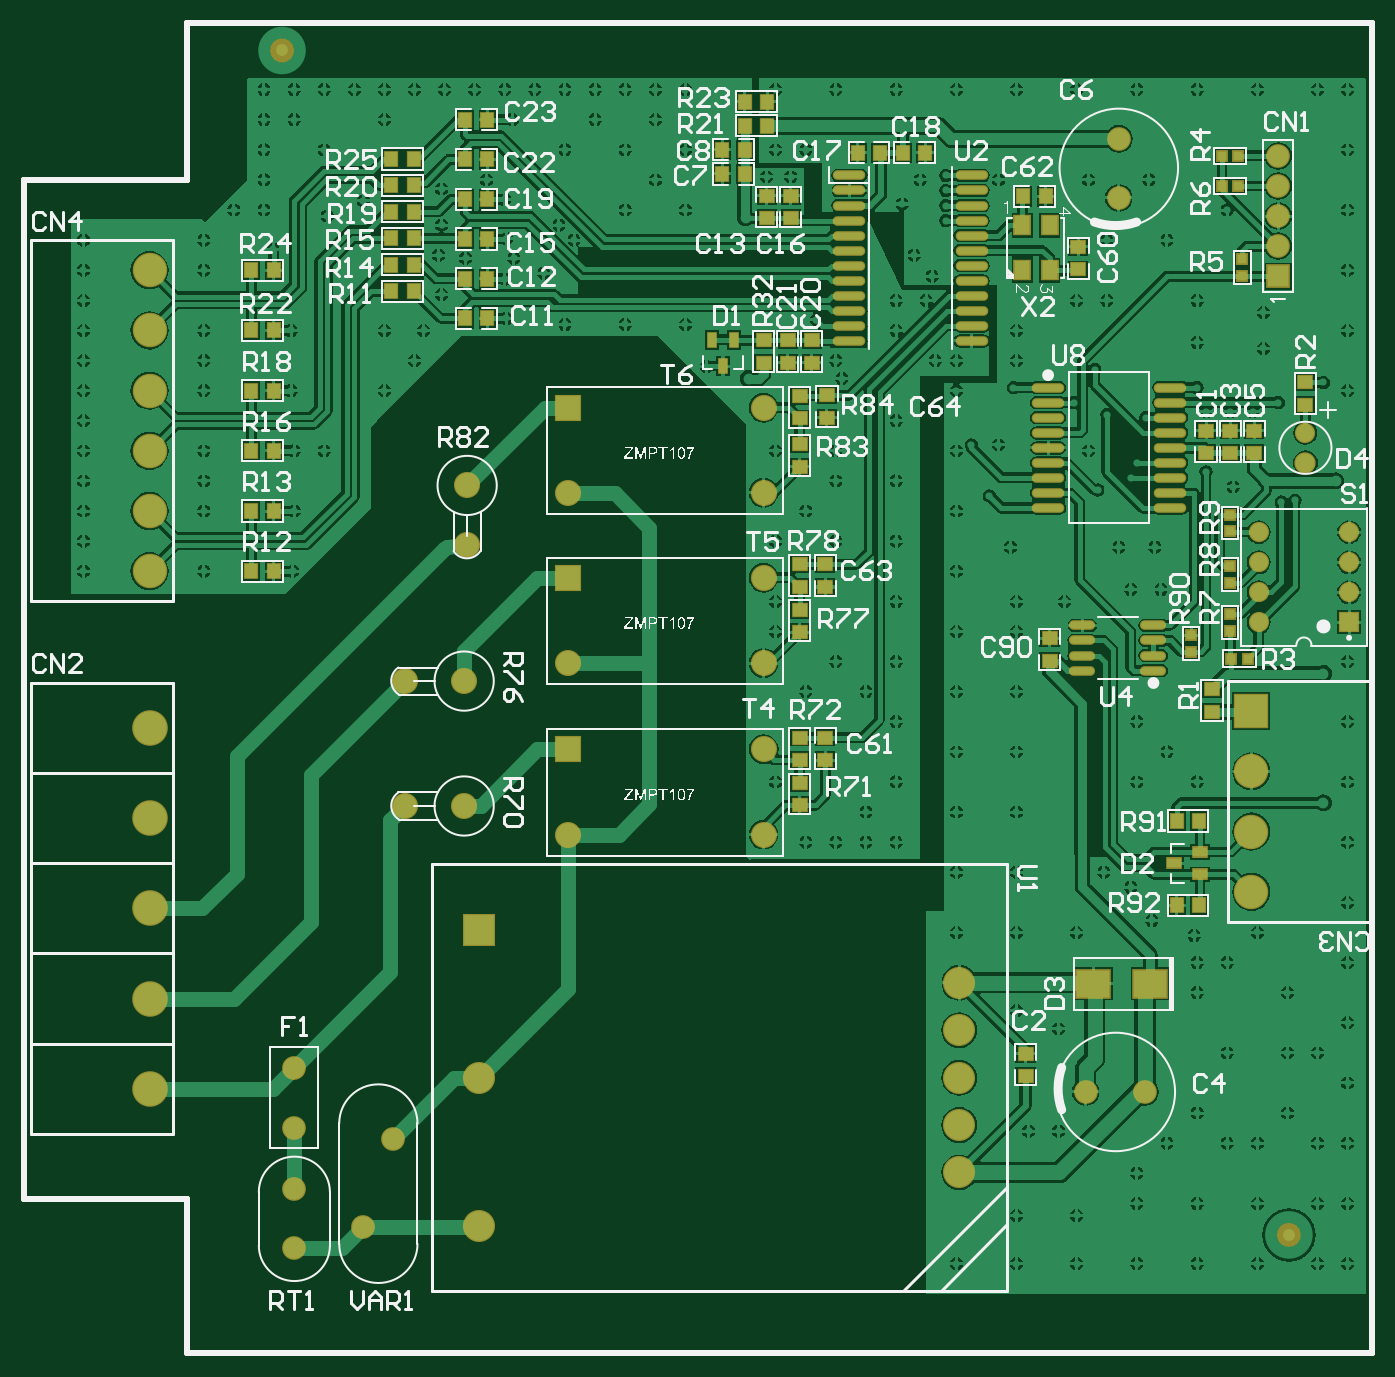
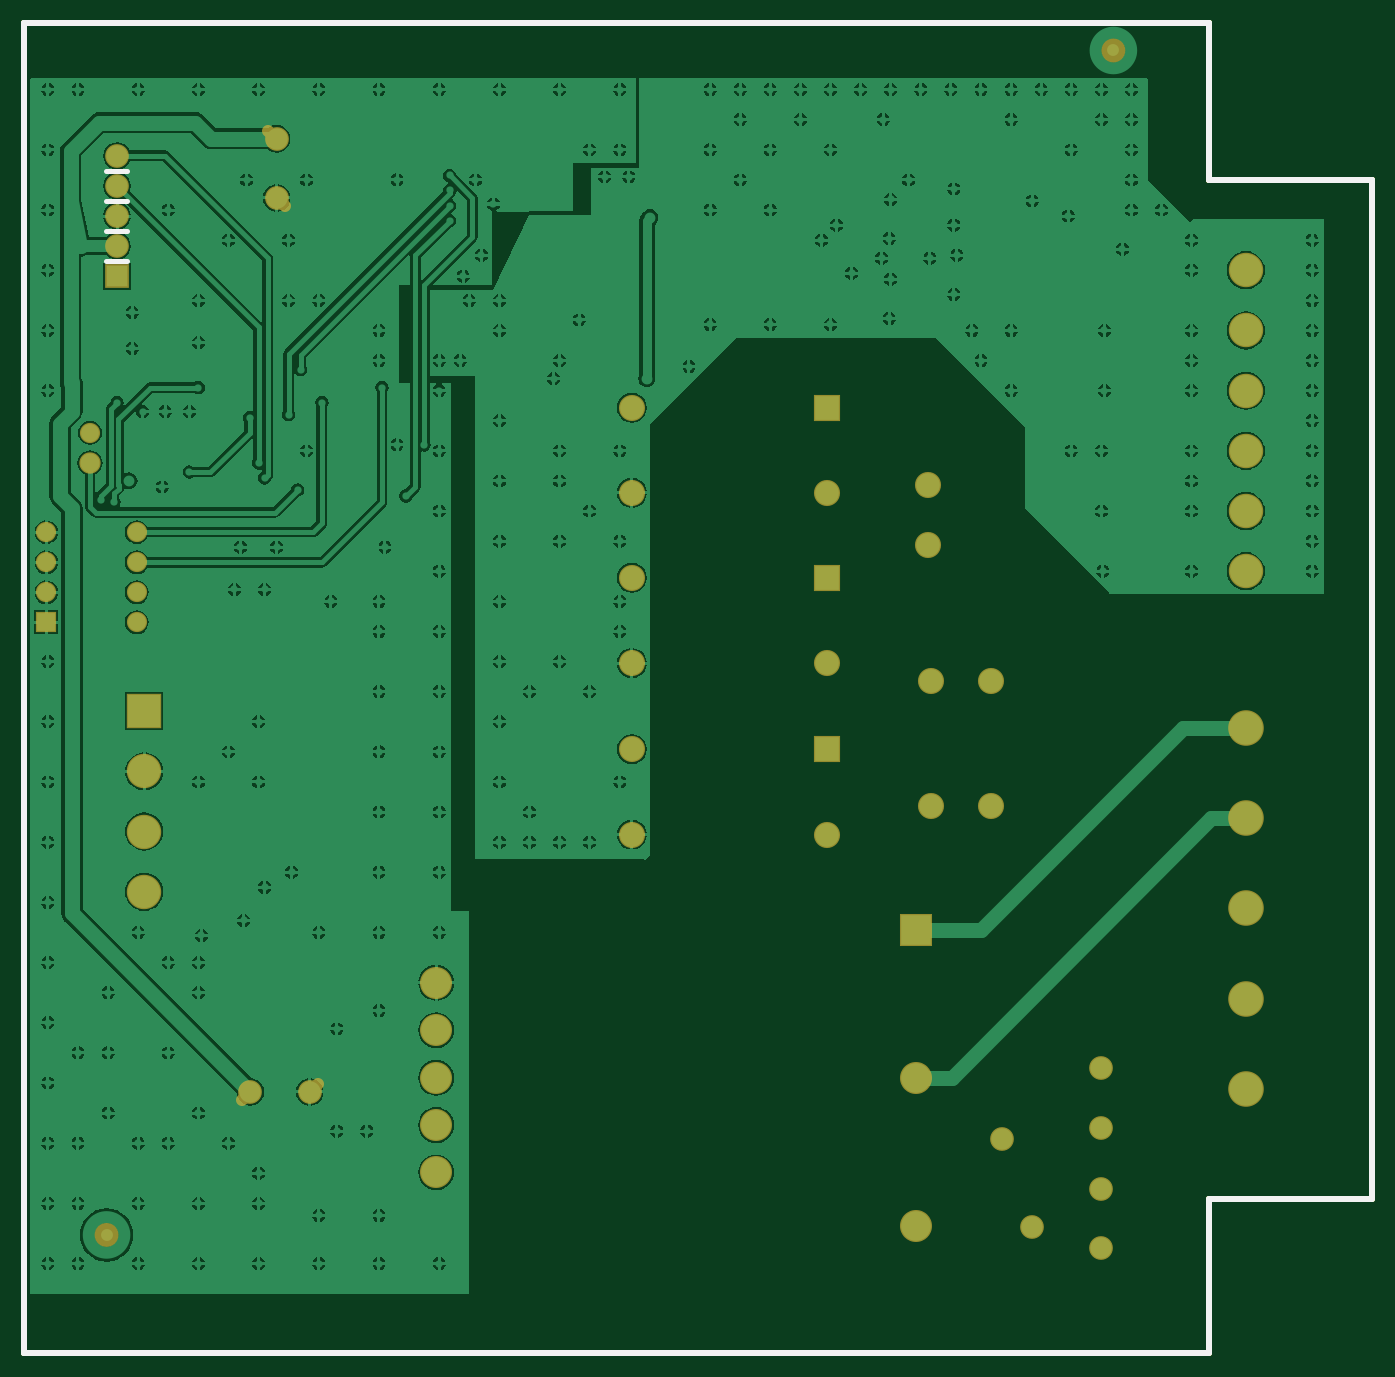
Circuit board: 9 layer files. Board 113.8 x 112.2 mm.
- bottom_copper: GD_Power_Meter_Draft.GBL (165215 bytes)
- bottom_silk: GD_Power_Meter_Draft.GBO (1877 bytes)
- paste: GD_Power_Meter_Draft.GBP (1843 bytes)
- bottom_mask: GD_Power_Meter_Draft.GBS (3421 bytes)
- outline: GD_Power_Meter_Draft.GM1 (2008 bytes)
- top_copper: GD_Power_Meter_Draft.GTL (209705 bytes)
- top_silk: GD_Power_Meter_Draft.GTO (70538 bytes)
- paste: GD_Power_Meter_Draft.GTP (4701 bytes)
- top_mask: GD_Power_Meter_Draft.GTS (6749 bytes)

=== bottom_copper: GD_Power_Meter_Draft.GBL (165215 bytes, source omitted) ===
=== bottom_silk: GD_Power_Meter_Draft.GBO ===
%FSLAX44Y44*%
%MOMM*%
G71*
G01*
G75*
G04 Layer_Color=32896*
%ADD10C,1.0000*%
%ADD11R,1.2000X1.0000*%
%ADD12R,1.0000X1.2000*%
%ADD13R,0.8000X0.8000*%
%ADD14R,0.8000X0.8000*%
%ADD15R,1.3000X1.6000*%
%ADD16O,2.5400X0.6096*%
%ADD17O,2.0000X0.6100*%
%ADD18O,2.0000X0.6096*%
%ADD19O,2.5400X0.6100*%
%ADD20R,2.8000X2.3000*%
%ADD21R,0.7000X1.2000*%
%ADD22R,1.2000X0.8000*%
%ADD23C,1.0000*%
%ADD24C,0.4064*%
%ADD25C,1.2700*%
%ADD26C,0.7620*%
%ADD27C,0.3810*%
%ADD28C,0.5080*%
%ADD29C,1.0160*%
%ADD30C,0.5000*%
%ADD31C,2.0000*%
%ADD32R,2.0000X2.0000*%
%ADD33C,1.5000*%
%ADD34C,1.6000*%
%ADD35C,2.7000*%
%ADD36C,1.8000*%
%ADD37R,2.5000X2.5000*%
%ADD38C,2.5000*%
%ADD39R,2.7000X2.7000*%
%ADD40C,2.8000*%
%ADD41R,1.8000X1.8000*%
%ADD42R,1.5000X1.5000*%
%ADD43C,0.6096*%
%ADD44C,0.9144*%
%ADD45C,0.2000*%
%ADD46C,0.6000*%
%ADD47C,0.2500*%
%ADD48C,0.2540*%
%ADD49C,0.1000*%
%ADD50R,0.3500X4.4000*%
%ADD51C,1.5000*%
%ADD52R,1.4032X1.2032*%
%ADD53R,1.2032X1.4032*%
%ADD54R,1.0032X1.0032*%
%ADD55R,1.0032X1.0032*%
%ADD56R,1.5032X1.8032*%
%ADD57O,2.7432X0.8128*%
%ADD58O,2.2032X0.8132*%
%ADD59O,2.2032X0.8128*%
%ADD60O,2.7432X0.8132*%
%ADD61R,3.0032X2.5032*%
%ADD62R,0.9032X1.4032*%
%ADD63R,1.4032X1.0032*%
%ADD64C,1.2032*%
%ADD65C,2.2032*%
%ADD66R,2.2032X2.2032*%
%ADD67C,1.7032*%
%ADD68C,1.8032*%
%ADD69C,2.9032*%
%ADD70C,2.0032*%
%ADD71R,2.7032X2.7032*%
%ADD72C,2.7032*%
%ADD73R,2.9032X2.9032*%
%ADD74C,3.0032*%
%ADD75R,2.0032X2.0032*%
%ADD76R,1.7032X1.7032*%
%ADD77C,0.4000*%
D30*
X138000Y400D02*
Y130400D01*
X500D02*
X138000D01*
X500D02*
Y990400D01*
X500Y990400D01*
X138000D01*
X138000Y990400D01*
Y1122900D01*
X138000Y1122900D01*
X1138000D01*
X1138000Y1122900D01*
Y400D02*
Y1122900D01*
X1138000Y400D02*
X1138000Y400D01*
X138000Y400D02*
X1138000D01*
D77*
X1050434Y947420D02*
X1068434D01*
X1050434Y998220D02*
X1068434D01*
X1050578Y972566D02*
X1068578D01*
X1050434Y922020D02*
X1068434D01*
M02*

=== paste: GD_Power_Meter_Draft.GBP ===
%FSLAX25Y25*%
%MOIN*%
G70*
G01*
G75*
G04 Layer_Color=128*
%ADD10C,0.03937*%
%ADD11R,0.03937X0.04724*%
%ADD12C,0.03937*%
%ADD13O,0.07874X0.02400*%
%ADD14R,0.04724X0.03150*%
%ADD15R,0.04724X0.03937*%
%ADD16R,0.02756X0.04724*%
%ADD17R,0.11024X0.09055*%
%ADD18R,0.03150X0.03150*%
%ADD19O,0.10000X0.02400*%
%ADD20O,0.10000X0.02402*%
%ADD21O,0.07874X0.02402*%
%ADD22R,0.05118X0.06299*%
%ADD23C,0.03000*%
%ADD24C,0.02000*%
%ADD25C,0.01500*%
%ADD26C,0.04000*%
%ADD27C,0.01600*%
%ADD28C,0.05000*%
%ADD29C,0.01969*%
%ADD30C,0.07087*%
%ADD31C,0.08661*%
%ADD32R,0.05906X0.05906*%
%ADD33C,0.05906*%
%ADD34C,0.10630*%
%ADD35R,0.07087X0.07087*%
%ADD36C,0.11024*%
%ADD37R,0.10630X0.10630*%
%ADD38C,0.07874*%
%ADD39R,0.07874X0.07874*%
%ADD40C,0.09843*%
%ADD41R,0.09843X0.09843*%
%ADD42C,0.06299*%
%ADD43C,0.02400*%
%ADD44C,0.03600*%
%ADD45C,0.00787*%
%ADD46C,0.00984*%
%ADD47C,0.02362*%
%ADD48C,0.01000*%
%ADD49C,0.00394*%
%ADD50R,0.01378X0.17323*%
%ADD51C,0.05906*%
%ADD52R,0.04737X0.05524*%
%ADD53C,0.04737*%
%ADD54O,0.08674X0.03200*%
%ADD55R,0.05524X0.03950*%
%ADD56R,0.05524X0.04737*%
%ADD57R,0.03556X0.05524*%
%ADD58R,0.11824X0.09855*%
%ADD59R,0.03950X0.03950*%
%ADD60O,0.10800X0.03200*%
%ADD61O,0.10800X0.03202*%
%ADD62O,0.08674X0.03202*%
%ADD63R,0.05918X0.07099*%
%ADD64C,0.07887*%
%ADD65C,0.09461*%
%ADD66R,0.06706X0.06706*%
%ADD67C,0.06706*%
%ADD68C,0.11430*%
%ADD69R,0.07887X0.07887*%
%ADD70C,0.11824*%
%ADD71R,0.11430X0.11430*%
%ADD72C,0.08674*%
%ADD73R,0.08674X0.08674*%
%ADD74C,0.10642*%
%ADD75R,0.10642X0.10642*%
%ADD76C,0.07099*%
%ADD77C,0.03200*%
D12*
X31669Y440874D02*
D03*
X366169Y47374D02*
D03*
D29*
X0Y0D02*
X393701D01*
Y453150D01*
X0D02*
X393701D01*
X0Y397795D02*
Y453150D01*
X0Y397796D02*
X0Y397795D01*
X-54134Y397796D02*
X0D01*
X-54134Y397796D02*
X-54134Y397796D01*
X-54134Y59213D02*
Y397796D01*
Y59213D02*
X0D01*
Y0D02*
Y59213D01*
M02*

=== bottom_mask: GD_Power_Meter_Draft.GBS ===
%FSLAX44Y44*%
%MOMM*%
G71*
G01*
G75*
G04 Layer_Color=16711935*
%ADD10C,1.0000*%
%ADD11R,1.2000X1.0000*%
%ADD12R,1.0000X1.2000*%
%ADD13R,0.8000X0.8000*%
%ADD14R,0.8000X0.8000*%
%ADD15R,1.3000X1.6000*%
%ADD16O,2.5400X0.6096*%
%ADD17O,2.0000X0.6100*%
%ADD18O,2.0000X0.6096*%
%ADD19O,2.5400X0.6100*%
%ADD20R,2.8000X2.3000*%
%ADD21R,0.7000X1.2000*%
%ADD22R,1.2000X0.8000*%
%ADD23C,1.0000*%
%ADD24C,0.4064*%
%ADD25C,1.2700*%
%ADD26C,0.7620*%
%ADD27C,0.3810*%
%ADD28C,0.5080*%
%ADD29C,1.0160*%
%ADD30C,0.5000*%
%ADD31C,2.0000*%
%ADD32R,2.0000X2.0000*%
%ADD33C,1.5000*%
%ADD34C,1.6000*%
%ADD35C,2.7000*%
%ADD36C,1.8000*%
%ADD37R,2.5000X2.5000*%
%ADD38C,2.5000*%
%ADD39R,2.7000X2.7000*%
%ADD40C,2.8000*%
%ADD41R,1.8000X1.8000*%
%ADD42R,1.5000X1.5000*%
%ADD43C,0.6096*%
%ADD44C,0.9144*%
%ADD45C,0.2000*%
%ADD46C,0.6000*%
%ADD47C,0.2500*%
%ADD48C,0.2540*%
%ADD49C,0.1000*%
%ADD50R,0.3500X4.4000*%
%ADD51C,1.5000*%
%ADD52R,1.4032X1.2032*%
%ADD53R,1.2032X1.4032*%
%ADD54R,1.0032X1.0032*%
%ADD55R,1.0032X1.0032*%
%ADD56R,1.5032X1.8032*%
%ADD57O,2.7432X0.8128*%
%ADD58O,2.2032X0.8132*%
%ADD59O,2.2032X0.8128*%
%ADD60O,2.7432X0.8132*%
%ADD61R,3.0032X2.5032*%
%ADD62R,0.9032X1.4032*%
%ADD63R,1.4032X1.0032*%
%ADD64C,1.2032*%
%ADD65C,2.2032*%
%ADD66R,2.2032X2.2032*%
%ADD67C,1.7032*%
%ADD68C,1.8032*%
%ADD69C,2.9032*%
%ADD70C,2.0032*%
%ADD71R,2.7032X2.7032*%
%ADD72C,2.7032*%
%ADD73R,2.9032X2.9032*%
%ADD74C,3.0032*%
%ADD75R,2.0032X2.0032*%
%ADD76R,1.7032X1.7032*%
D10*
X889549Y228051D02*
X896620Y220980D01*
X946420D02*
X953491Y213909D01*
X924560Y1025160D02*
X931631Y1032231D01*
X917489Y968289D02*
X924560Y975360D01*
D30*
X138000Y400D02*
Y130400D01*
X500D02*
X138000D01*
X500D02*
Y990400D01*
X500Y990400D01*
X138000D01*
X138000Y990400D01*
Y1122900D01*
X138000Y1122900D01*
X1138000D01*
X1138000Y1122900D01*
Y400D02*
Y1122900D01*
X1138000Y400D02*
X1138000Y400D01*
X138000Y400D02*
X1138000D01*
D51*
X1070570Y100330D02*
G03*
X1070570Y100330I-2500J0D01*
G01*
X220940Y1099820D02*
G03*
X220940Y1099820I-2500J0D01*
G01*
D64*
X1068070Y100330D02*
D03*
X218440Y1099820D02*
D03*
D65*
X459740Y582930D02*
D03*
X624740D02*
D03*
Y654930D02*
D03*
X459740Y438150D02*
D03*
X624740D02*
D03*
Y510150D02*
D03*
X372110Y462280D02*
D03*
X322110D02*
D03*
X372110Y567690D02*
D03*
X322110D02*
D03*
X374650Y732790D02*
D03*
Y682790D02*
D03*
X459740Y726440D02*
D03*
X624740D02*
D03*
Y798440D02*
D03*
D66*
X459740Y654930D02*
D03*
Y510150D02*
D03*
Y798440D02*
D03*
D67*
X1082040Y777240D02*
D03*
X1042670Y693420D02*
D03*
Y668020D02*
D03*
Y642620D02*
D03*
Y617220D02*
D03*
X1118870Y693420D02*
D03*
Y668020D02*
D03*
Y642620D02*
D03*
D68*
X1082040Y751840D02*
D03*
D69*
X106680Y711200D02*
D03*
Y660400D02*
D03*
Y812800D02*
D03*
Y762000D02*
D03*
Y914400D02*
D03*
Y863600D02*
D03*
X1036320Y491490D02*
D03*
Y440690D02*
D03*
Y389890D02*
D03*
D70*
X312420Y181680D02*
D03*
X287020Y106680D02*
D03*
X228600Y138900D02*
D03*
Y88900D02*
D03*
Y190500D02*
D03*
Y241300D02*
D03*
X1059180Y934720D02*
D03*
Y960120D02*
D03*
Y985520D02*
D03*
Y1010920D02*
D03*
X946620Y220980D02*
D03*
X896620D02*
D03*
X924560Y975360D02*
D03*
Y1025360D02*
D03*
D71*
X384940Y358040D02*
D03*
D72*
Y233040D02*
D03*
Y108040D02*
D03*
X789940Y233040D02*
D03*
Y273040D02*
D03*
Y313040D02*
D03*
Y193040D02*
D03*
Y153040D02*
D03*
D73*
X1036320Y542290D02*
D03*
D74*
X106680Y528320D02*
D03*
Y452120D02*
D03*
Y223520D02*
D03*
Y299720D02*
D03*
Y375920D02*
D03*
D75*
X1059180Y909320D02*
D03*
D76*
X1118870Y617220D02*
D03*
M02*

=== outline: GD_Power_Meter_Draft.GM1 ===
%FSLAX44Y44*%
%MOMM*%
G71*
G01*
G75*
G04 Layer_Color=13278208*
%ADD10C,1.0000*%
%ADD11R,1.2000X1.0000*%
%ADD12R,1.0000X1.2000*%
%ADD13R,0.8000X0.8000*%
%ADD14R,0.8000X0.8000*%
%ADD15R,1.3000X1.6000*%
%ADD16O,2.5400X0.6096*%
%ADD17O,2.0000X0.6100*%
%ADD18O,2.0000X0.6096*%
%ADD19O,2.5400X0.6100*%
%ADD20R,2.8000X2.3000*%
%ADD21R,0.7000X1.2000*%
%ADD22R,1.2000X0.8000*%
%ADD23C,1.0000*%
%ADD24C,0.4064*%
%ADD25C,1.2700*%
%ADD26C,0.7620*%
%ADD27C,0.3810*%
%ADD28C,0.5080*%
%ADD29C,1.0160*%
%ADD30C,0.5000*%
%ADD31C,2.0000*%
%ADD32R,2.0000X2.0000*%
%ADD33C,1.5000*%
%ADD34C,1.6000*%
%ADD35C,2.7000*%
%ADD36C,1.8000*%
%ADD37R,2.5000X2.5000*%
%ADD38C,2.5000*%
%ADD39R,2.7000X2.7000*%
%ADD40C,2.8000*%
%ADD41R,1.8000X1.8000*%
%ADD42R,1.5000X1.5000*%
%ADD43C,0.6096*%
%ADD44C,0.9144*%
%ADD45C,0.2000*%
%ADD46C,0.6000*%
%ADD47C,0.2500*%
%ADD48C,0.2540*%
%ADD49C,0.1000*%
%ADD50R,0.3500X4.4000*%
%ADD51C,1.5000*%
%ADD52R,1.4032X1.2032*%
%ADD53R,1.2032X1.4032*%
%ADD54R,1.0032X1.0032*%
%ADD55R,1.0032X1.0032*%
%ADD56R,1.5032X1.8032*%
%ADD57O,2.7432X0.8128*%
%ADD58O,2.2032X0.8132*%
%ADD59O,2.2032X0.8128*%
%ADD60O,2.7432X0.8132*%
%ADD61R,3.0032X2.5032*%
%ADD62R,0.9032X1.4032*%
%ADD63R,1.4032X1.0032*%
%ADD64C,1.2032*%
%ADD65C,2.2032*%
%ADD66R,2.2032X2.2032*%
%ADD67C,1.7032*%
%ADD68C,1.8032*%
%ADD69C,2.9032*%
%ADD70C,2.0032*%
%ADD71R,2.7032X2.7032*%
%ADD72C,2.7032*%
%ADD73R,2.9032X2.9032*%
%ADD74C,3.0032*%
%ADD75R,2.0032X2.0032*%
%ADD76R,1.7032X1.7032*%
%ADD77C,0.4000*%
D30*
X138000Y400D02*
Y130400D01*
X500D02*
X138000D01*
X500D02*
Y990400D01*
X500Y990400D01*
X138000D01*
X138000Y990400D01*
Y1122900D01*
X138000Y1122900D01*
X1138000D01*
X1138000Y1122900D01*
Y400D02*
Y1122900D01*
X1138000Y400D02*
X1138000Y400D01*
X138000Y400D02*
X1138000D01*
X138000D02*
Y130400D01*
X500D02*
X138000D01*
X500D02*
Y990400D01*
X500Y990400D01*
X138000D01*
X138000Y990400D01*
Y1122900D01*
X138000Y1122900D01*
X1138000D01*
X1138000Y1122900D01*
Y400D02*
Y1122900D01*
X1138000Y400D02*
X1138000Y400D01*
X138000Y400D02*
X1138000D01*
M02*

=== top_copper: GD_Power_Meter_Draft.GTL (209705 bytes, source omitted) ===
=== top_silk: GD_Power_Meter_Draft.GTO (70538 bytes, source omitted) ===
=== paste: GD_Power_Meter_Draft.GTP ===
%FSLAX25Y25*%
%MOIN*%
G70*
G01*
G75*
G04 Layer_Color=8421504*
%ADD10C,0.03937*%
%ADD11R,0.03937X0.04724*%
%ADD12C,0.03937*%
%ADD13O,0.07874X0.02400*%
%ADD14R,0.04724X0.03150*%
%ADD15R,0.04724X0.03937*%
%ADD16R,0.02756X0.04724*%
%ADD17R,0.11024X0.09055*%
%ADD18R,0.03150X0.03150*%
%ADD19O,0.10000X0.02400*%
%ADD20O,0.10000X0.02402*%
%ADD21O,0.07874X0.02402*%
%ADD22R,0.05118X0.06299*%
%ADD23C,0.03000*%
%ADD24C,0.02000*%
%ADD25C,0.01500*%
%ADD26C,0.04000*%
%ADD27C,0.01600*%
%ADD28C,0.05000*%
%ADD29C,0.01969*%
%ADD30C,0.07087*%
%ADD31C,0.08661*%
%ADD32R,0.05906X0.05906*%
%ADD33C,0.05906*%
%ADD34C,0.10630*%
%ADD35R,0.07087X0.07087*%
%ADD36C,0.11024*%
%ADD37R,0.10630X0.10630*%
%ADD38C,0.07874*%
%ADD39R,0.07874X0.07874*%
%ADD40C,0.09843*%
%ADD41R,0.09843X0.09843*%
%ADD42C,0.06299*%
%ADD43C,0.02400*%
%ADD44C,0.03600*%
%ADD45C,0.00787*%
%ADD46C,0.00984*%
%ADD47C,0.02362*%
%ADD48C,0.01000*%
%ADD49C,0.00394*%
%ADD50R,0.01378X0.17323*%
D11*
X348410Y413374D02*
D03*
X340929D02*
D03*
X177929Y399874D02*
D03*
X185409D02*
D03*
X177929Y407874D02*
D03*
X185409D02*
D03*
X92429Y404674D02*
D03*
Y417874D02*
D03*
X75410Y396074D02*
D03*
Y404874D02*
D03*
Y378474D02*
D03*
Y387274D02*
D03*
Y360874D02*
D03*
Y369674D02*
D03*
X92429Y351874D02*
D03*
X99910D02*
D03*
X92429Y365074D02*
D03*
X99910D02*
D03*
X92429Y378274D02*
D03*
X99910D02*
D03*
X92429Y391474D02*
D03*
X99910D02*
D03*
Y404674D02*
D03*
Y417874D02*
D03*
X336409Y156874D02*
D03*
X328929D02*
D03*
Y184874D02*
D03*
X336409D02*
D03*
X67929Y404874D02*
D03*
X21429Y367874D02*
D03*
X28910D02*
D03*
X185429Y423874D02*
D03*
X192910D02*
D03*
X21429Y347874D02*
D03*
X28910D02*
D03*
X192910Y415874D02*
D03*
X185429D02*
D03*
X67929Y396074D02*
D03*
Y387274D02*
D03*
X21429Y327874D02*
D03*
X28910D02*
D03*
X21429Y307874D02*
D03*
X28910D02*
D03*
X67929Y378474D02*
D03*
Y369674D02*
D03*
X21429Y287874D02*
D03*
X28910D02*
D03*
X21429Y267874D02*
D03*
X28910D02*
D03*
X67929Y360874D02*
D03*
X285409Y392374D02*
D03*
X277929D02*
D03*
X245409Y406874D02*
D03*
X237929D02*
D03*
X222929D02*
D03*
X230410D02*
D03*
X345929Y238374D02*
D03*
X353410D02*
D03*
X361910Y348874D02*
D03*
X354429D02*
D03*
X361910Y366374D02*
D03*
X354429D02*
D03*
X361910Y357374D02*
D03*
X354429D02*
D03*
D12*
X31669Y440874D02*
D03*
X366169Y47374D02*
D03*
D13*
X297547Y239874D02*
D03*
Y244874D02*
D03*
X321169Y234874D02*
D03*
Y244874D02*
D03*
Y249874D02*
D03*
X297547D02*
D03*
D14*
X336606Y167134D02*
D03*
Y174615D02*
D03*
X327945Y170874D02*
D03*
D15*
X286669Y245614D02*
D03*
Y238134D02*
D03*
X371669Y325134D02*
D03*
Y332614D02*
D03*
X203669Y318634D02*
D03*
Y326114D02*
D03*
Y302634D02*
D03*
Y310114D02*
D03*
Y262634D02*
D03*
Y270114D02*
D03*
Y247634D02*
D03*
Y255114D02*
D03*
Y205134D02*
D03*
Y212614D02*
D03*
Y190134D02*
D03*
Y197614D02*
D03*
X191669Y344614D02*
D03*
Y337134D02*
D03*
X340669Y221134D02*
D03*
Y228614D02*
D03*
X212669Y326354D02*
D03*
Y318874D02*
D03*
X212169Y270114D02*
D03*
Y262634D02*
D03*
Y212614D02*
D03*
Y205134D02*
D03*
X296169Y375614D02*
D03*
Y368134D02*
D03*
X199669Y344614D02*
D03*
Y337134D02*
D03*
X207669Y344614D02*
D03*
Y337134D02*
D03*
X200669Y385134D02*
D03*
Y392614D02*
D03*
X192669Y385134D02*
D03*
Y392614D02*
D03*
X354669Y314614D02*
D03*
Y307134D02*
D03*
X346669Y314614D02*
D03*
Y307134D02*
D03*
X278669Y107614D02*
D03*
Y100134D02*
D03*
X338669Y314614D02*
D03*
Y307134D02*
D03*
X345669Y247134D02*
D03*
Y254614D02*
D03*
Y270614D02*
D03*
Y263134D02*
D03*
Y287614D02*
D03*
Y280134D02*
D03*
D16*
X174429Y344705D02*
D03*
X181910D02*
D03*
X178169Y336043D02*
D03*
D17*
X320118Y130874D02*
D03*
X301221D02*
D03*
D18*
X332669Y241130D02*
D03*
Y235618D02*
D03*
D19*
X220169Y374374D02*
D03*
Y379374D02*
D03*
Y364374D02*
D03*
Y369374D02*
D03*
Y354374D02*
D03*
Y359374D02*
D03*
Y344374D02*
D03*
Y349374D02*
D03*
Y394374D02*
D03*
Y389374D02*
D03*
Y384374D02*
D03*
Y399374D02*
D03*
X326769Y288874D02*
D03*
X286169D02*
D03*
Y323874D02*
D03*
Y318874D02*
D03*
Y313874D02*
D03*
Y308874D02*
D03*
Y303874D02*
D03*
Y298874D02*
D03*
Y293874D02*
D03*
X326769D02*
D03*
Y298874D02*
D03*
Y303874D02*
D03*
Y308874D02*
D03*
Y313874D02*
D03*
Y318874D02*
D03*
Y323874D02*
D03*
Y328874D02*
D03*
X286169D02*
D03*
D20*
X260768Y354374D02*
D03*
Y349374D02*
D03*
Y344374D02*
D03*
Y359374D02*
D03*
Y364374D02*
D03*
Y369374D02*
D03*
Y374374D02*
D03*
Y379374D02*
D03*
Y384374D02*
D03*
Y389374D02*
D03*
Y394374D02*
D03*
Y399374D02*
D03*
D21*
X321169Y239874D02*
D03*
X297547Y234874D02*
D03*
D22*
X286697Y382854D02*
D03*
X277642D02*
D03*
Y367894D02*
D03*
X286697D02*
D03*
D29*
X0Y0D02*
X393701D01*
Y453150D01*
X0D02*
X393701D01*
X0Y397795D02*
Y453150D01*
X0Y397796D02*
X0Y397795D01*
X-54134Y397796D02*
X0D01*
X-54134Y397796D02*
X-54134Y397796D01*
X-54134Y59213D02*
Y397796D01*
Y59213D02*
X0D01*
Y0D02*
Y59213D01*
M02*

=== top_mask: GD_Power_Meter_Draft.GTS (6749 bytes, source omitted) ===
